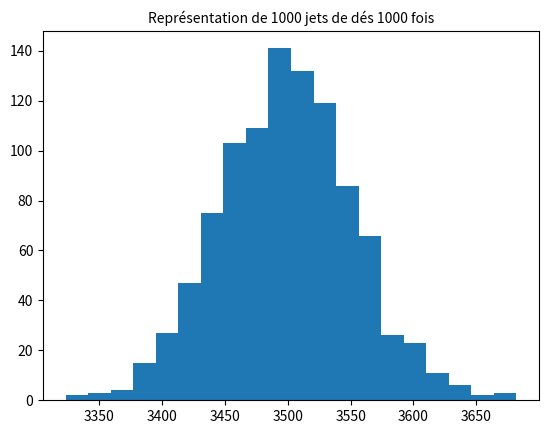

Write the Python code that produced this figure.
import random
import matplotlib.pyplot as plt

nbClasses = 20
nbExperience = 1000
tailleListe = 1000

e= [0] * nbExperience

for j in range(len(e)):

    l = [0] * tailleListe
    for i in range(len(l)):
        l[i] = random.randint(1,6)

    e[j] = sum(l)


plt.hist(e, bins = nbClasses)
plt.title('Représentation de ' + str(tailleListe) + ' jets de dés ' + str(nbExperience) + ' fois', fontsize=10)
plt.savefig("jetD6Somme.png")
plt.show()